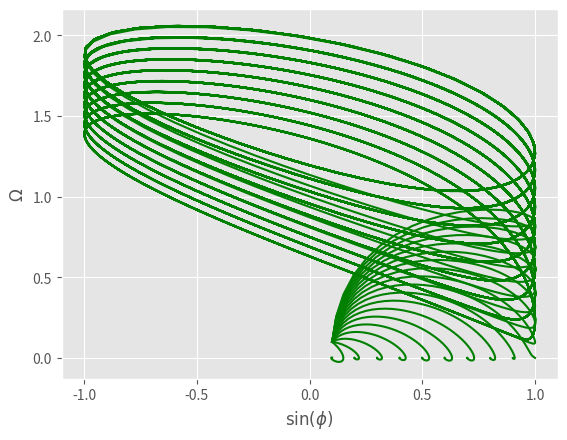

The matplotlib source for this figure:
# Program_14c.py: Animation of a JJ limit cycle bifurcation. 
from matplotlib import pyplot as plt
from matplotlib import animation
import numpy as np
from scipy.integrate import odeint
from matplotlib import style
fig=plt.figure()
myimages=[]

BJ=1.2;Tmax=100;
def JJ_ODE(x, t):
    return [x[1],kappa-BJ*x[1]-np.sin(x[0])]
style.use("ggplot")           # To give oscilloscope-like graph. 
time = np.arange(0, Tmax, 0.1) 
x0=[0.1,0.1]
for kappa in np.arange(0.1, 2, 0.1):
    xs = odeint(JJ_ODE, x0, time)
    imgplot = plt.plot(np.sin(xs[:,0]), xs[:,1], "g-")
    myimages.append(imgplot)

my_anim=animation.ArtistAnimation(fig,myimages,interval=500,\
                                  blit=False,repeat_delay=100)
plt.rcParams["font.size"] = "18"
plt.xlabel("$\sin(\phi)$")
plt.ylabel("$\Omega$")
plt.show()